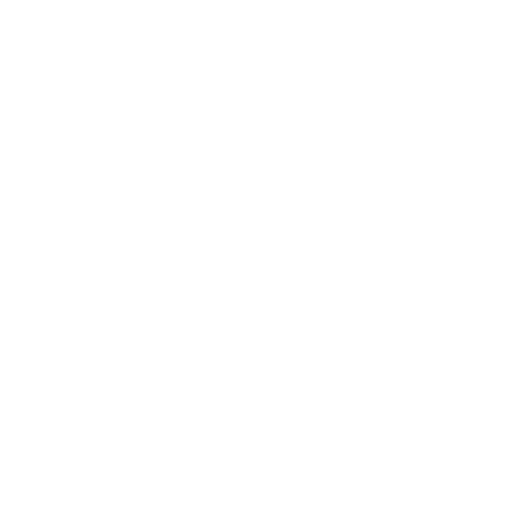
t = 0.00 s
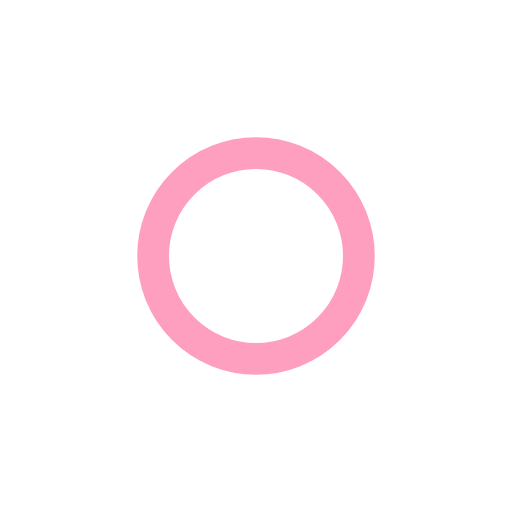
t = 0.38 s
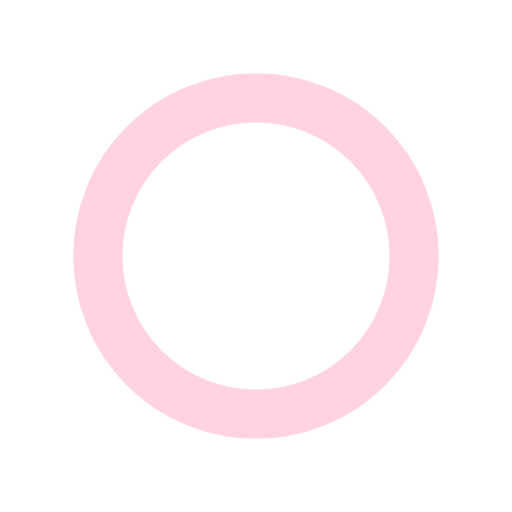
t = 0.75 s
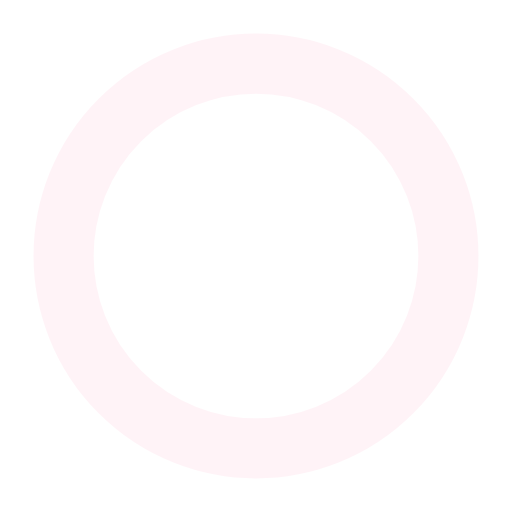
t = 1.13 s

The animated SVG that drew these frames (rendered in a browser with its animation timeline set to each time). Animation: 3 SMIL elements (animate=3); one cycle of 1.50 s, repeats indefinitely.

<svg xmlns='http://www.w3.org/2000/svg' viewBox='0 0 200 200'><circle fill='none' stroke-opacity='1' stroke='#FF4081' stroke-width='.5' cx='100' cy='100' r='0'><animate attributeName='r' calcMode='spline' dur='1.5' values='1;80' keyTimes='0;1' keySplines='0 .2 .5 1' repeatCount='indefinite'></animate><animate attributeName='stroke-width' calcMode='spline' dur='1.5' values='0;25' keyTimes='0;1' keySplines='0 .2 .5 1' repeatCount='indefinite'></animate><animate attributeName='stroke-opacity' calcMode='spline' dur='1.5' values='1;0' keyTimes='0;1' keySplines='0 .2 .5 1' repeatCount='indefinite'></animate></circle></svg>
